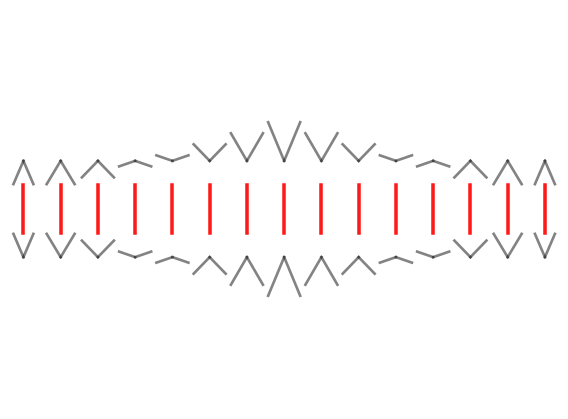

The script that saved this image: (Note: this script raises an exception after producing the figure.)
import numpy as np
from matplotlib import pyplot as plt

#utility function 
def construct_ys(max_y, num_lines):
    ys = 0
    if num_lines%2 == 0:
        ys = np.arange(-max_y, max_y+0.01, 2*max_y/(num_lines/2-1))
        ys = np.array([*ys, *np.flip(ys)])
    else:
        ys = np.arange(-max_y, max_y-0.01, 2*max_y/((num_lines+1)/2-1))
        ys = np.array([*ys, max_y, *np.flip(ys)])
    return ys


##test image that gives illusion of class 1 objects
class TestClass1:
    def __init__(self, num_lines=35, v_lw=1.5, theta=15, h=0.6, a_lw=1.5, v_alpha=1, a_alpha=0.8):
        '''
        Parameters
        ==========
        num_lines: int, default 35
            The number of vertical lines in the plot
        v_lw: float, default 1.5
            The linewidth of the vertical lines
        theta: float/int, default 15
            The smallest angle between the arrow line and the vertical line
        h: float, default 0.6
            The height of each vertical lines, such that each line has a length of 2h
        a_lw: float, default 1.5
            The linewidth of the arrow lines
        v_alpha: float, default 1
            The alpha value of the vertical lines 
        a_alpha: float, default 0.8
            The alpha value of the arrow lines
        
        '''
        self.num_lines = num_lines
        self.v_lw=v_lw
        self.theta = (theta/180)*np.pi
        self.h = h
        self.a_lw = a_lw
        self.v_alpha = v_alpha
        self.a_alpha = a_alpha

    def plot(self):
        ##x-positions of num_lines vertical lines
        plt.figure(figsize=(347/60, 258/60))
        dis = 13/(self.num_lines-1)
        x_lab = np.arange(-6.5, 6.5+0.01, dis)
        max_angle = np.pi/2 - self.theta
        interval = dis*0.43
        max_y = interval*np.tan(max_angle)
        if self.num_lines%2 == 0:
            ys = np.arange(-max_y, max_y+0.01, 2*max_y/(self.num_lines/2 - 1))
            ys = np.array([*ys, *np.flip(ys)])
        else:
            ys = np.arange(-max_y, max_y-0.001, 2*max_y/((self.num_lines+1)/2 - 1))
            ys = np.array([*ys, max_y, *np.flip(ys)])
        plt.axis('off')
        plt.ylim(-5, 5)
        plt.xlim(-5, 5)
        plt.axis('equal')
        for i, x in enumerate(x_lab):
            interval = dis*0.43
            plt.plot([x, x], [-self.h, self.h], c='red', alpha=self.v_alpha, lw=self.v_lw, zorder=10)
            upper_y = self.h+ys[i]; lower_y = -self.h-ys[i]
            if upper_y < lower_y:
                ratio = self.h/abs(ys[i])
                interval = interval*ratio
                upper_y = 0.02
                lower_y = -0.02
            plt.plot([x, x+interval], [self.h, upper_y], c='black', alpha=self.a_alpha, lw=self.a_lw, zorder=1)
            plt.plot([x, x-interval], [self.h, upper_y], c='black', alpha=self.a_alpha, lw=self.a_lw, zorder=1)
            plt.plot([x, x+interval], [-self.h, lower_y], c='black', alpha=self.a_alpha, lw=self.a_lw, zorder=1)
            plt.plot([x, x-interval], [-self.h, lower_y], c='black', alpha=self.a_alpha, lw=self.a_lw, zorder=1)

    def plot_show(self):
        self.plot()
        plt.show()

    def plot_save(self, path, dpi=100):
        self.plot()
        plt.margins(0,0)
        plt.tight_layout()
        plt.savefig(path, dpi=dpi, bbox_inches='tight', pad_inches = 0)
        plt.close()

##test image that gives illusion of class 3 objects
class TestClass3:
    def __init__(self, num_lines=35, v_lw=1.5, theta=15, h=0.6, a_lw=1.5, v_alpha=1, a_alpha=0.8):
        '''
        Parameters
        ==========
        num_lines: int, default 35
            The number of vertical lines in the plot
        v_lw: float, default 1.5
            The linewidth of the vertical lines
        theta: float/int, default 15
            The smallest angle between the arrow line and the vertical line
        h: float, default 0.6
            The height of each vertical lines, such that each line has a length of 2h
        a_lw: float, default 1.5
            The linewidth of the arrow lines
        v_alpha: float, default 1
            The alpha value of the vertical lines 
        a_alpha: float, default 0.8
            The alpha value of the arrow lines
        
        '''
        self.num_lines = num_lines
        self.v_lw=v_lw
        self.theta = (theta/180)*np.pi
        self.h = h
        self.a_lw = a_lw
        self.v_alpha = v_alpha
        self.a_alpha = a_alpha

    def plot(self):
        ##x-positions of num_lines vertical lines
        plt.figure(figsize=(347/60, 258/60))
        dis = 13/(self.num_lines-1)
        x_lab = np.arange(-6.5, 6.5+0.01, dis)
        max_angle = np.pi/2 - self.theta
        interval = dis*0.43
        max_y = interval*np.tan(max_angle)
        if self.num_lines%2 == 0:
            ys = np.arange(-max_y, max_y+0.01, 2*max_y/(self.num_lines/2 - 1))
            ys = np.array([*ys, *np.flip(ys)])
        else:
            ys = np.arange(-max_y, max_y-0.001, 2*max_y/((self.num_lines+1)/2 - 1))
            ys = np.array([*ys, max_y, *np.flip(ys)])
        plt.axis('off')
        plt.ylim(-5, 5)
        plt.xlim(-5, 5)
        plt.axis('equal')
        for i, x in enumerate(x_lab):
            interval = dis*0.43
            plt.plot([x, x], [-self.h, self.h], c='red', alpha=self.v_alpha, lw=self.v_lw, zorder=10)
            upper_y = self.h-ys[i]; lower_y = -self.h+ys[i]
            if upper_y < lower_y:
                ratio = self.h/abs(ys[i])
                interval = interval*ratio
                upper_y = 0.02
                lower_y = -0.02
            plt.plot([x, x+interval], [self.h, upper_y], c='black', alpha=self.a_alpha, lw=self.a_lw, zorder=1)
            plt.plot([x, x-interval], [self.h, upper_y], c='black', alpha=self.a_alpha, lw=self.a_lw, zorder=1)
            plt.plot([x, x+interval], [-self.h, lower_y], c='black', alpha=self.a_alpha, lw=self.a_lw, zorder=1)
            plt.plot([x, x-interval], [-self.h, lower_y], c='black', alpha=self.a_alpha, lw=self.a_lw, zorder=1)

    def plot_show(self):
        self.plot()
        plt.show()

    def plot_save(self, path, dpi=100):
        self.plot()
        plt.margins(0,0)
        plt.tight_layout()
        plt.savefig(path, dpi=dpi, bbox_inches='tight', pad_inches = 0)
        plt.close()

##test image that gives illusion of class 2 objects
class TestClass2:
    def __init__(self, num_lines=35, v_lw=1.5, theta=15, h=0.6, a_lw=1.5, v_alpha=1, a_alpha=0.8):
        '''
        Parameters
        ==========
        num_lines: int, default 35
            The number of vertical lines in the plot
        v_lw: float, default 1.5
            The linewidth of the vertical lines
        theta: float/int, default 15
            The smallest angle between the arrow line and the vertical line
        h: float, default 0.6
            The height of each vertical lines, such that each line has a length of 2h
        a_lw: float, default 1.5
            The linewidth of the arrow lines
        v_alpha: float, default 1
            The alpha value of the vertical lines 
        a_alpha: float, default 0.8
            The alpha value of the arrow lines
        
        '''
        self.num_lines = num_lines
        self.v_lw=v_lw
        self.theta = (theta/180)*np.pi
        self.h = h
        self.a_lw = a_lw
        self.v_alpha = v_alpha
        self.a_alpha = a_alpha

    def plot(self):
        ##x-positions of num_lines vertical lines
        plt.figure(figsize=(347/60, 258/60))
        dis = 13/(self.num_lines-1)
        x_lab = np.arange(-6.5, 6.5+0.01, dis)
        max_angle = np.pi/2 - self.theta
        interval = dis*0.43
        max_y = interval*np.tan(max_angle)
        if self.num_lines%2 == 0:
            ys = construct_ys(max_y, self.num_lines/2)
            ys = np.array([*ys, *ys])
        else:
            ys = construct_ys(max_y, (self.num_lines+1)/2)
            ys = np.array([*ys, *ys])[1:]
        plt.axis('off')
        plt.ylim(-5, 5)
        plt.xlim(-5, 5)
        plt.axis('equal')
        for i, x in enumerate(x_lab):
            interval = dis*0.43
            plt.plot([x, x], [-self.h, self.h], c='red', alpha=self.v_alpha, lw=self.v_lw, zorder=10)
            upper_y = self.h+ys[i]; lower_y = -self.h-ys[i]
            if upper_y < lower_y:
                ratio = self.h/abs(ys[i])
                interval = interval*ratio
                upper_y = 0.02
                lower_y = -0.02
            plt.plot([x, x+interval], [self.h, upper_y], c='black', alpha=self.a_alpha, lw=self.a_lw, zorder=1)
            plt.plot([x, x-interval], [self.h, upper_y], c='black', alpha=self.a_alpha, lw=self.a_lw, zorder=1)
            plt.plot([x, x+interval], [-self.h, lower_y], c='black', alpha=self.a_alpha, lw=self.a_lw, zorder=1)
            plt.plot([x, x-interval], [-self.h, lower_y], c='black', alpha=self.a_alpha, lw=self.a_lw, zorder=1)

    def plot_show(self):
        self.plot()
        plt.show()

    def plot_save(self, path, dpi=100):
        self.plot()
        plt.margins(0,0)
        plt.tight_layout()
        plt.savefig(path, dpi=dpi, bbox_inches='tight', pad_inches = 0)
        plt.close()
        
class CheckClass1:
    def __init__(self, num_lines=35, v_lw=1.5, theta=15, h=0.6, a_lw=1.5, v_alpha=1, a_alpha=0.8):
        '''
        Parameters
        ==========
        num_lines: int, default 35
            The number of vertical lines in the plot
        v_lw: float, default 1.5
            The linewidth of the vertical lines
        theta: float/int, default 15
            The smallest angle between the arrow line and the vertical line
        h: float, default 0.6
            The height of each vertical lines, such that each line has a length of 2h
        a_lw: float, default 1.5
            The linewidth of the arrow lines
        v_alpha: float, default 1
            The alpha value of the vertical lines 
        a_alpha: float, default 0.8
            The alpha value of the arrow lines
        
        '''
        self.num_lines = num_lines
        self.v_lw=v_lw
        self.theta = (theta/180)*np.pi
        self.h = h
        self.a_lw = a_lw
        self.v_alpha = v_alpha
        self.a_alpha = a_alpha

    def plot(self):
        ##x-positions of num_lines vertical lines
        plt.figure(figsize=(347/60, 258/60))
        dis = 13/(self.num_lines-1)
        x_lab = np.arange(-6.5, 6.5+0.01, dis)
        max_angle = np.pi/2 - self.theta
        interval = dis*0.43
        max_y = interval*np.tan(max_angle)
        if self.num_lines%2 == 0:
            ys = np.arange(-max_y, max_y+0.01, 2*max_y/(self.num_lines/2 - 1))
            ys = np.array([*ys, *np.flip(ys)])
        else:
            ys = np.arange(-max_y, max_y-0.001, 2*max_y/((self.num_lines+1)/2 - 1))
            ys = np.array([*ys, max_y, *np.flip(ys)])
        plt.axis('off')
        plt.ylim(-5, 5)
        plt.xlim(-5, 5)
        plt.axis('equal')
        for i, x in enumerate(x_lab):
            interval = dis*0.43
            plt.plot([x, x], [-self.h, self.h], c='red', alpha=self.v_alpha, lw=self.v_lw, zorder=10)
            upper_y = self.h+ys[i]; lower_y = -self.h-ys[i]
            if upper_y < lower_y:
                ratio = self.h/abs(ys[i])
                interval = interval*ratio
                upper_y = 0.02
                lower_y = -0.02
            plt.plot([x, x+interval], [2*self.h, self.h + upper_y], c='black', alpha=self.a_alpha, lw=self.a_lw, zorder=1)
            plt.plot([x, x-interval], [2*self.h, self.h + upper_y], c='black', alpha=self.a_alpha, lw=self.a_lw, zorder=1)
            plt.plot([x, x+interval], [-2*self.h, -self.h + lower_y], c='black', alpha=self.a_alpha, lw=self.a_lw, zorder=1)
            plt.plot([x, x-interval], [-2*self.h, -self.h + lower_y], c='black', alpha=self.a_alpha, lw=self.a_lw, zorder=1)

    def plot_show(self):
        self.plot()
        plt.show()

    def plot_save(self, path, dpi=100):
        self.plot()
        plt.margins(0,0)
        plt.tight_layout()
        plt.savefig(path, dpi=dpi, bbox_inches='tight', pad_inches = 0)
        plt.close()
        
class CheckClass2:
    def __init__(self, num_lines=35, v_lw=1.5, theta=15, h=0.6, a_lw=1.5, v_alpha=1, a_alpha=0.8):
        '''
        Parameters
        ==========
        num_lines: int, default 35
            The number of vertical lines in the plot
        v_lw: float, default 1.5
            The linewidth of the vertical lines
        theta: float/int, default 15
            The smallest angle between the arrow line and the vertical line
        h: float, default 0.6
            The height of each vertical lines, such that each line has a length of 2h
        a_lw: float, default 1.5
            The linewidth of the arrow lines
        v_alpha: float, default 1
            The alpha value of the vertical lines 
        a_alpha: float, default 0.8
            The alpha value of the arrow lines
        
        '''
        self.num_lines = num_lines
        self.v_lw=v_lw
        self.theta = (theta/180)*np.pi
        self.h = h
        self.a_lw = a_lw
        self.v_alpha = v_alpha
        self.a_alpha = a_alpha

    def plot(self):
        ##x-positions of num_lines vertical lines
        plt.figure(figsize=(347/60, 258/60))
        dis = 13/(self.num_lines-1)
        x_lab = np.arange(-6.5, 6.5+0.01, dis)
        max_angle = np.pi/2 - self.theta
        interval = dis*0.43
        max_y = interval*np.tan(max_angle)
        if self.num_lines%2 == 0:
            ys = construct_ys(max_y, self.num_lines/2)
            ys = np.array([*ys, *ys])
        else:
            ys = construct_ys(max_y, (self.num_lines+1)/2)
            ys = np.array([*ys, *ys])[1:]
        plt.axis('off')
        plt.ylim(-5, 5)
        plt.xlim(-5, 5)
        plt.axis('equal')
        for i, x in enumerate(x_lab):
            interval = dis*0.43
            plt.plot([x, x], [-self.h, self.h], c='red', alpha=self.v_alpha, lw=self.v_lw, zorder=10)
            upper_y = self.h+ys[i]; lower_y = -self.h-ys[i]
            if upper_y < lower_y:
                ratio = self.h/abs(ys[i])
                interval = interval*ratio
                upper_y = 0.02
                lower_y = -0.02
            plt.plot([x, x+interval], [2*self.h, self.h+upper_y], c='black', alpha=self.a_alpha, lw=self.a_lw, zorder=1)
            plt.plot([x, x-interval], [2*self.h, self.h+upper_y], c='black', alpha=self.a_alpha, lw=self.a_lw, zorder=1)
            plt.plot([x, x+interval], [-2*self.h, -self.h + lower_y], c='black', alpha=self.a_alpha, lw=self.a_lw, zorder=1)
            plt.plot([x, x-interval], [-2*self.h, -self.h + lower_y], c='black', alpha=self.a_alpha, lw=self.a_lw, zorder=1)

    def plot_show(self):
        self.plot()
        plt.show()

    def plot_save(self, path, dpi=100):
        self.plot()
        plt.margins(0,0)
        plt.tight_layout()
        plt.savefig(path, dpi=dpi, bbox_inches='tight', pad_inches = 0)
        plt.close()
        
class CheckClass3:
    def __init__(self, num_lines=35, v_lw=1.5, theta=15, h=0.6, a_lw=1.5, v_alpha=1, a_alpha=0.8):
        '''
        Parameters
        ==========
        num_lines: int, default 35
            The number of vertical lines in the plot
        v_lw: float, default 1.5
            The linewidth of the vertical lines
        theta: float/int, default 15
            The smallest angle between the arrow line and the vertical line
        h: float, default 0.6
            The height of each vertical lines, such that each line has a length of 2h
        a_lw: float, default 1.5
            The linewidth of the arrow lines
        v_alpha: float, default 1
            The alpha value of the vertical lines 
        a_alpha: float, default 0.8
            The alpha value of the arrow lines
        
        '''
        self.num_lines = num_lines
        self.v_lw=v_lw
        self.theta = (theta/180)*np.pi
        self.h = h
        self.a_lw = a_lw
        self.v_alpha = v_alpha
        self.a_alpha = a_alpha

    def plot(self):
        ##x-positions of num_lines vertical lines
        plt.figure(figsize=(347/60, 258/60))
        dis = 13/(self.num_lines-1)
        x_lab = np.arange(-6.5, 6.5+0.01, dis)
        max_angle = np.pi/2 - self.theta
        interval = dis*0.43
        max_y = interval*np.tan(max_angle)
        if self.num_lines%2 == 0:
            ys = np.arange(-max_y, max_y+0.01, 2*max_y/(self.num_lines/2 - 1))
            ys = np.array([*ys, *np.flip(ys)])
        else:
            ys = np.arange(-max_y, max_y-0.001, 2*max_y/((self.num_lines+1)/2 - 1))
            ys = np.array([*ys, max_y, *np.flip(ys)])
        plt.axis('off')
        plt.ylim(-5, 5)
        plt.xlim(-5, 5)
        plt.axis('equal')
        for i, x in enumerate(x_lab):
            interval = dis*0.43
            plt.plot([x, x], [-self.h, self.h], c='red', alpha=self.v_alpha, lw=self.v_lw, zorder=10)
            upper_y = self.h-ys[i]; lower_y = -self.h+ys[i]
            if upper_y < lower_y:
                ratio = self.h/abs(ys[i])
                interval = interval*ratio
                upper_y = 0.02
                lower_y = -0.02
            plt.plot([x, x+interval], [2*self.h, self.h+upper_y], c='black', alpha=self.a_alpha, lw=self.a_lw, zorder=1)
            plt.plot([x, x-interval], [2*self.h, self.h+upper_y], c='black', alpha=self.a_alpha, lw=self.a_lw, zorder=1)
            plt.plot([x, x+interval], [-2*self.h, -self.h+lower_y], c='black', alpha=self.a_alpha, lw=self.a_lw, zorder=1)
            plt.plot([x, x-interval], [-2*self.h, -self.h+lower_y], c='black', alpha=self.a_alpha, lw=self.a_lw, zorder=1)

    def plot_show(self):
        self.plot()
        plt.show()

    def plot_save(self, path, dpi=100):
        self.plot()
        plt.margins(0,0)
        plt.tight_layout()
        plt.savefig(path, dpi=dpi, bbox_inches='tight', pad_inches = 0)
        plt.close()



##num_test must be a multiple of 450
def class1_generator(path, num_tests=5*450):
    for nl in range(15, 45):
        for h in np.arange(0.6, 2.1, 0.1):
            for i in range(int(num_tests/450)):
                if nl > 30:
                    v_lw = np.random.uniform(1, 3)
                else:
                    v_lw = np.random.uniform(2, 4)
                a_lw = 0.75*v_lw
                v_alpha = np.random.uniform(0.6, 1)
                a_alpha = np.random.uniform(0.4, 0.7)
                theta = np.random.uniform(12, 25)
                img = TestClass1(num_lines=nl, v_lw=v_lw, theta=theta, h=h, a_lw = a_lw, v_alpha=v_alpha, 
                                 a_alpha=a_alpha)
                path_tosave = path + "/class1_nl{}_vlw{}_theta{}_h{}_alw{}_va{}_aa{}.png".format(nl, round(v_lw,1),
                                        round(theta, 1), round(h, 1), round(a_lw, 1), round(v_alpha, 2), round(a_alpha, 2))
                img.plot_save(path_tosave, dpi=70)

##num_test must be a multiple of 450
def class3_generator(path, num_tests=5*450):
    for nl in range(15, 45):
        for h in np.arange(0.6, 2.1, 0.1):
            for i in range(int(num_tests/450)):
                if nl > 30:
                    v_lw = np.random.uniform(1, 3)
                else:
                    v_lw = np.random.uniform(2, 4)
                a_lw = 0.75*v_lw
                v_alpha = np.random.uniform(0.6, 1)
                a_alpha = np.random.uniform(0.4, 0.7)
                theta = np.random.uniform(12, 25)
                img = TestClass3(num_lines=nl, v_lw=v_lw, theta=theta, h=h, a_lw = a_lw, v_alpha=v_alpha, 
                                 a_alpha=a_alpha)
                path_tosave = path + "/class3_nl{}_vlw{}_theta{}_h{}_alw{}_va{}_aa{}.png".format(nl, round(v_lw,1),
                                        round(theta, 1), round(h, 1), round(a_lw, 1), round(v_alpha, 2), round(a_alpha, 2))
                img.plot_save(path_tosave, dpi=70)

##num_test must be a multiple of 450
def class2_generator(path, num_tests=5*450):
    for nl in range(20, 50):
        for h in np.arange(0.6, 2.1, 0.1):
            for i in range(int(num_tests/450)):
                if nl > 30:
                    v_lw = np.random.uniform(1, 3)
                else:
                    v_lw = np.random.uniform(2, 4)
                a_lw = 0.75*v_lw
                v_alpha = np.random.uniform(0.6, 1)
                a_alpha = np.random.uniform(0.4, 0.7)
                theta = np.random.uniform(12, 25)
                img = TestClass2(num_lines=nl, v_lw=v_lw, theta=theta, h=h, a_lw = a_lw, v_alpha=v_alpha, 
                                 a_alpha=a_alpha)
                path_tosave = path + "/class2_nl{}_vlw{}_theta{}_h{}_alw{}_va{}_aa{}.png".format(nl, round(v_lw,1),
                                        round(theta, 1), round(h, 1), round(a_lw, 1), round(v_alpha, 2), round(a_alpha, 2))
                img.plot_save(path_tosave, dpi=70)
                
                
##num_test must be a multiple of 450
def check1_generator(path, num_tests=5*450):
    for nl in range(15, 45):
        for h in np.arange(0.6, 2.1, 0.1):
            for i in range(int(num_tests/450)):
                if nl > 30:
                    v_lw = np.random.uniform(1, 3)
                else:
                    v_lw = np.random.uniform(2, 4)
                a_lw = 0.75*v_lw
                v_alpha = np.random.uniform(0.6, 1)
                a_alpha = np.random.uniform(0.4, 0.7)
                theta = np.random.uniform(12, 25)
                img = CheckClass1(num_lines=nl, v_lw=v_lw, theta=theta, h=h, a_lw = a_lw, v_alpha=v_alpha, 
                                 a_alpha=a_alpha)
                path_tosave = path + "/check1_nl{}_vlw{}_theta{}_h{}_alw{}_va{}_aa{}.png".format(nl, round(v_lw,1),
                                        round(theta, 1), round(h, 1), round(a_lw, 1), round(v_alpha, 2), round(a_alpha, 2))
                img.plot_save(path_tosave, dpi=70)
             
##num_test must be a multiple of 450
def check3_generator(path, num_tests=5*450):
    for nl in range(15, 45):
        for h in np.arange(0.6, 2.1, 0.1):
            for i in range(int(num_tests/450)):
                if nl > 30:
                    v_lw = np.random.uniform(1, 3)
                else:
                    v_lw = np.random.uniform(2, 4)
                a_lw = 0.75*v_lw
                v_alpha = np.random.uniform(0.6, 1)
                a_alpha = np.random.uniform(0.4, 0.7)
                theta = np.random.uniform(12, 25)
                img = CheckClass3(num_lines=nl, v_lw=v_lw, theta=theta, h=h, a_lw = a_lw, v_alpha=v_alpha, 
                                 a_alpha=a_alpha)
                path_tosave = path + "/check3_nl{}_vlw{}_theta{}_h{}_alw{}_va{}_aa{}.png".format(nl, round(v_lw,1),
                                        round(theta, 1), round(h, 1), round(a_lw, 1), round(v_alpha, 2), round(a_alpha, 2))
                img.plot_save(path_tosave, dpi=70)
                
##num_test must be a multiple of 450
def check2_generator(path, num_tests=5*450):
    for nl in range(20, 50):
        for h in np.arange(0.6, 2.1, 0.1):
            for i in range(int(num_tests/450)):
                if nl > 30:
                    v_lw = np.random.uniform(1, 3)
                else:
                    v_lw = np.random.uniform(2, 4)
                a_lw = 0.75*v_lw
                v_alpha = np.random.uniform(0.6, 1)
                a_alpha = np.random.uniform(0.4, 0.7)
                theta = np.random.uniform(12, 25)
                img = CheckClass2(num_lines=nl, v_lw=v_lw, theta=theta, h=h, a_lw = a_lw, v_alpha=v_alpha, 
                                 a_alpha=a_alpha)
                path_tosave = path + "/check2_nl{}_vlw{}_theta{}_h{}_alw{}_va{}_aa{}.png".format(nl, round(v_lw,1),
                                        round(theta, 1), round(h, 1), round(a_lw, 1), round(v_alpha, 2), round(a_alpha, 2))
                img.plot_save(path_tosave, dpi=70)


if __name__ == '__main__':
#     class1_generator('./test/class1', num_tests=4*450)
#     class3_generator('./test/class3', num_tests=4*450)
#     class2_generator('./test/class2', num_tests=4*450)
    check1_generator('./test/check1', num_tests=4*450)
    check3_generator('./test/check3', num_tests=4*450)
    check2_generator('./test/check2', num_tests=4*450)
    
    
    
    
    
    
    
    